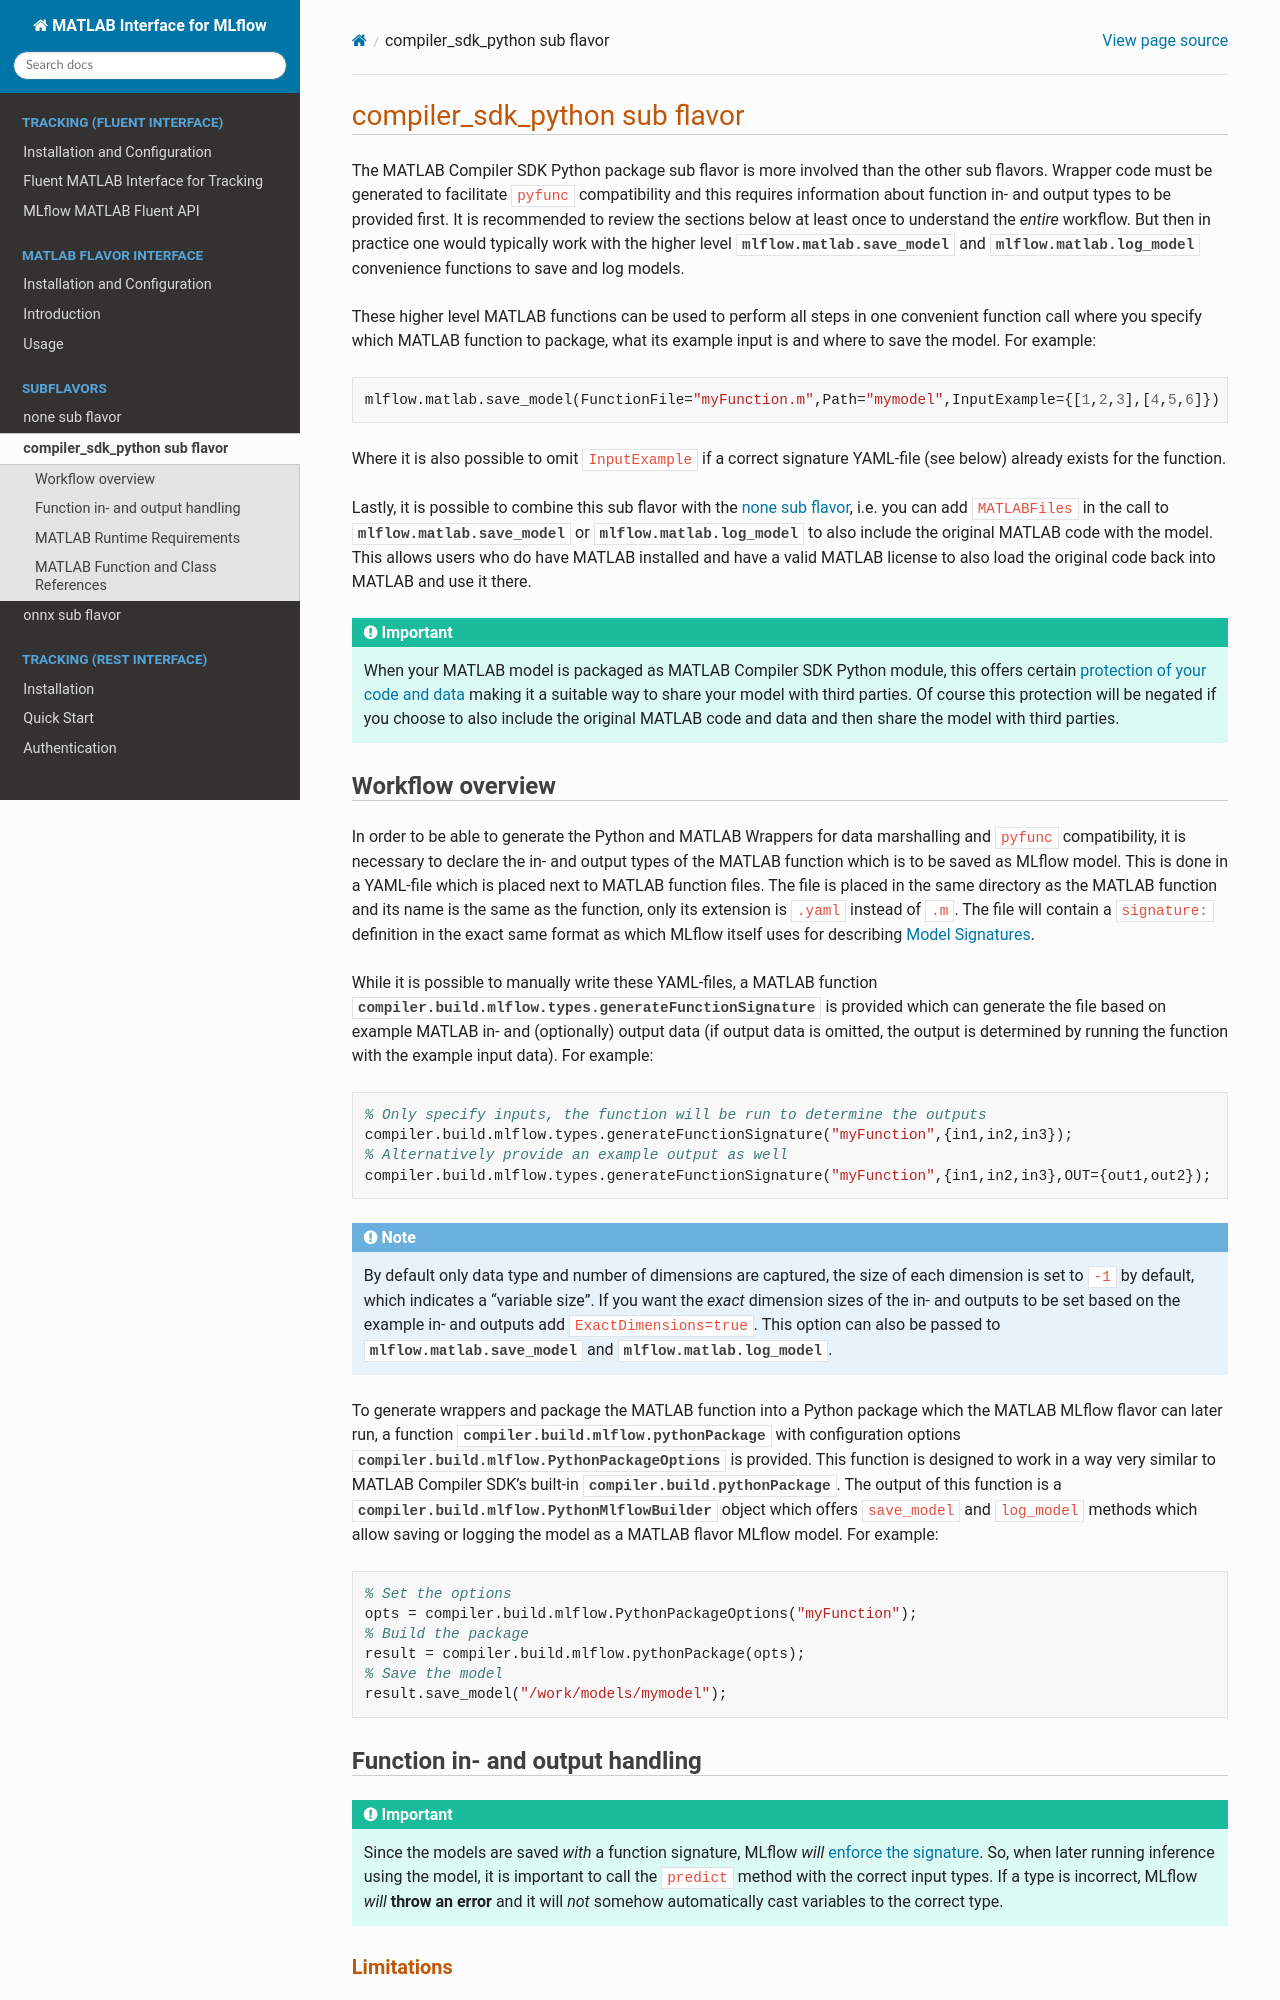

repository: mathworks-ref-arch/matlab-mlflow · page: main/matlab_flavor/subflavors/compiler_sdk_python.html · generator: sphinx

# compiler_sdk_python sub flavor

The MATLAB Compiler SDK Python package sub flavor is more involved than the other sub flavors. Wrapper code must be generated to facilitate `pyfunc` compatibility and this requires information about function in- and output types to be provided first. It is recommended to review the sections below at least once to understand the _entire_ workflow. But then in practice one would typically work with the higher level {func}`mlflow.matlab.save_model` and {func}`mlflow.matlab.log_model` convenience functions to save and log models.

These higher level MATLAB functions can be used to perform all steps in one convenient function call where you specify which MATLAB function to package, what its example input is and where to save the model. For example:

```matlab
mlflow.matlab.save_model(FunctionFile="myFunction.m",Path="mymodel",InputExample={[1,2,3],[4,5,6]})
```

Where it is also possible to omit `InputExample` if a correct signature YAML-file (see below) already exists for the function.

Lastly, it is possible to combine this sub flavor with the [](./none.md), i.e. you can add `MATLABFiles` in the call to {func}`mlflow.matlab.save_model` or {func}`mlflow.matlab.log_model` to also include the original MATLAB code with the model. This allows users who do have MATLAB installed and have a valid MATLAB license to also load the original code back into MATLAB and use it there.

```{important}
When your MATLAB model is packaged as MATLAB Compiler SDK Python module, this offers certain [protection of your code and data](https://www.mathworks.com/help/compiler_sdk/ml_code/deployable-archive.html) making it a suitable way to share your model with third parties. Of course this protection will be negated if you choose to also include the original MATLAB code and data and then share the model with third parties.
```
